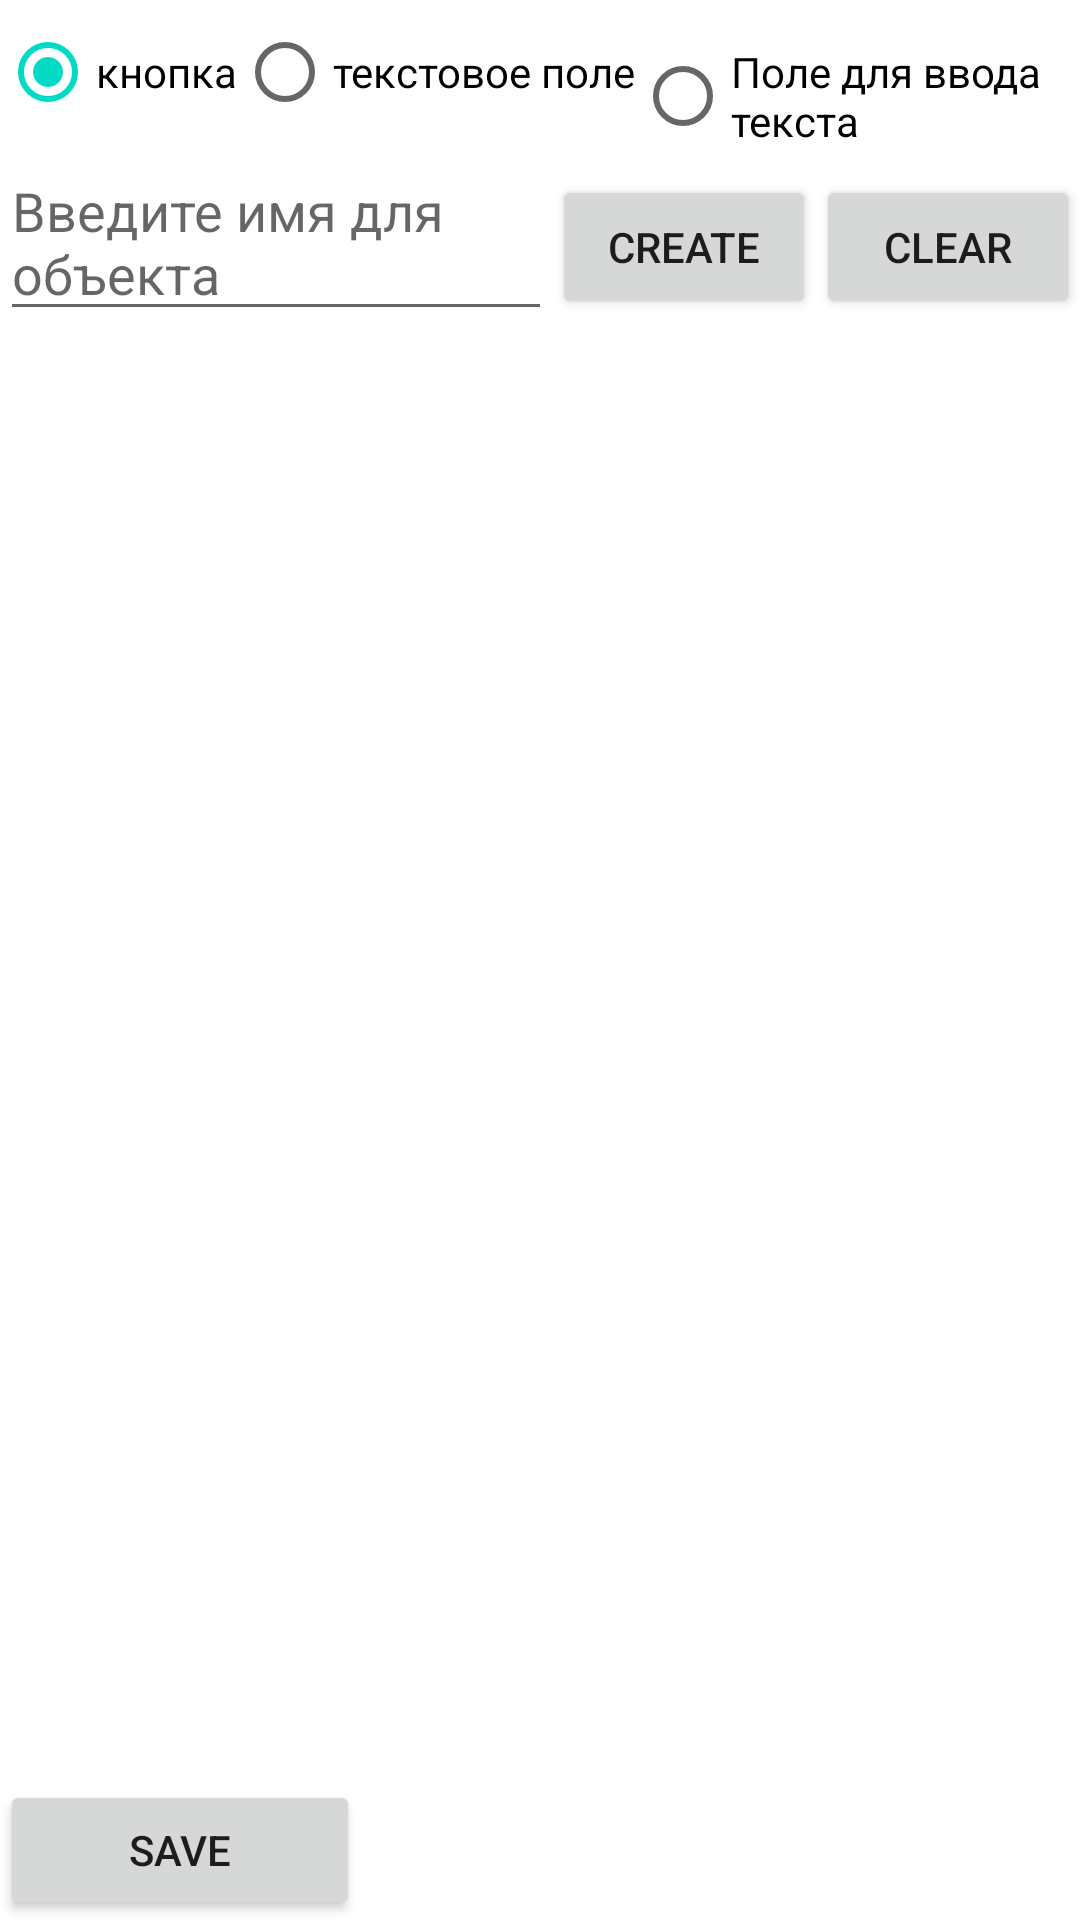

This screen was rendered from an Android layout file. Write that file and the resources it references.
<!-- AndroidManifest.xml: application theme Theme.Arduino_Controller_v2 -->
<!-- res/layout/activity_constructor.xml -->
<?xml version="1.0" encoding="utf-8"?>
<LinearLayout
    xmlns:android="http://schemas.android.com/apk/res/android"
    xmlns:tools="http://schemas.android.com/tools"
    android:orientation="vertical"
    android:layout_width="fill_parent"
    android:layout_height="fill_parent"
    android:id="@+id/LinLay">

    <RadioGroup
        android:layout_height="wrap_content"
        android:layout_width="match_parent"
        android:orientation="horizontal"
        android:id="@+id/Creators">
        <RadioButton
            android:layout_height="wrap_content"
            android:layout_width="wrap_content"
            android:checked="true"
            android:text="@string/button_creator"
            android:id="@+id/crButton">
        </RadioButton>
        <RadioButton
            android:layout_height="wrap_content"
            android:layout_width="wrap_content"
            android:text="@string/textView_creator"
            android:id="@+id/crTextView">
        </RadioButton>

        <RadioButton
            android:id="@+id/crEditText"
            android:layout_width="wrap_content"
            android:layout_height="wrap_content"
            android:text="@string/editText_creator"></RadioButton>
    </RadioGroup>

    <LinearLayout
        android:id="@+id/linearLayout1"
        android:layout_width="match_parent"
        android:orientation="horizontal"
        android:layout_height="wrap_content">

        <EditText
            android:id="@+id/Name"
            android:layout_width="190dp"
            android:layout_height="wrap_content"
            android:layout_weight="1"
            android:fadeScrollbars="true"
            android:hint="@string/Name"></EditText>
        <Button
            android:layout_width="wrap_content"
            android:layout_height="wrap_content"
            android:text="@string/create"
            android:id="@+id/btnCreate">
        </Button>
        <Button
            android:layout_width="wrap_content"
            android:layout_height="wrap_content"
            android:text="@string/clear"
            android:id="@+id/btnClear">
        </Button>
    </LinearLayout>

    <LinearLayout
        android:id="@+id/llMain"
        android:layout_width="match_parent"
        android:layout_height="483dp"
        android:orientation="vertical">

    </LinearLayout>

    <RelativeLayout
        android:layout_width="match_parent"
        android:layout_height="wrap_content"
        android:orientation="vertical">

        <Button
            android:id="@+id/saveButton"
            android:layout_width="120dp"
            android:layout_height="60dp"
            android:layout_alignStart="@id/LinLay"
            android:layout_alignTop="@id/llMain"
            android:layout_alignEnd="@id/LinLay"
            android:layout_alignBottom="@id/LinLay"
            android:text="@string/Save"
            tools:ignore="NotSibling">

        </Button>

    </RelativeLayout>


</LinearLayout>
<!-- resources referenced by this layout -->
<resources>
  <string name="Name">Введите имя для объекта</string>
  <string name="Save">Save</string>
  <string name="button_creator">кнопка</string>
  <string name="clear">clear</string>
  <string name="create">Create</string>
  <string name="editText_creator">Поле для ввода текста</string>
  <string name="textView_creator">текстовое поле</string>
  <style name="Theme.Arduino_Controller_v2" parent="Theme.MaterialComponents.DayNight.DarkActionBar">
          
          <item name="colorPrimary">@color/purple_500</item>
          <item name="colorPrimaryVariant">@color/purple_700</item>
          <item name="colorOnPrimary">@color/white</item>
          
          <item name="colorSecondary">@color/teal_200</item>
          <item name="colorSecondaryVariant">@color/teal_700</item>
          <item name="colorOnSecondary">@color/black</item>
          
          <item name="android:statusBarColor" tools:targetApi="l">?attr/colorPrimaryVariant</item>
          
      </style>
  <color name="purple_500">#FF6200EE</color>
  <color name="purple_700">#FF3700B3</color>
  <color name="white">#FFFFFFFF</color>
  <color name="teal_200">#FF03DAC5</color>
  <color name="teal_700">#FF018786</color>
  <color name="black">#FF000000</color>
</resources>
